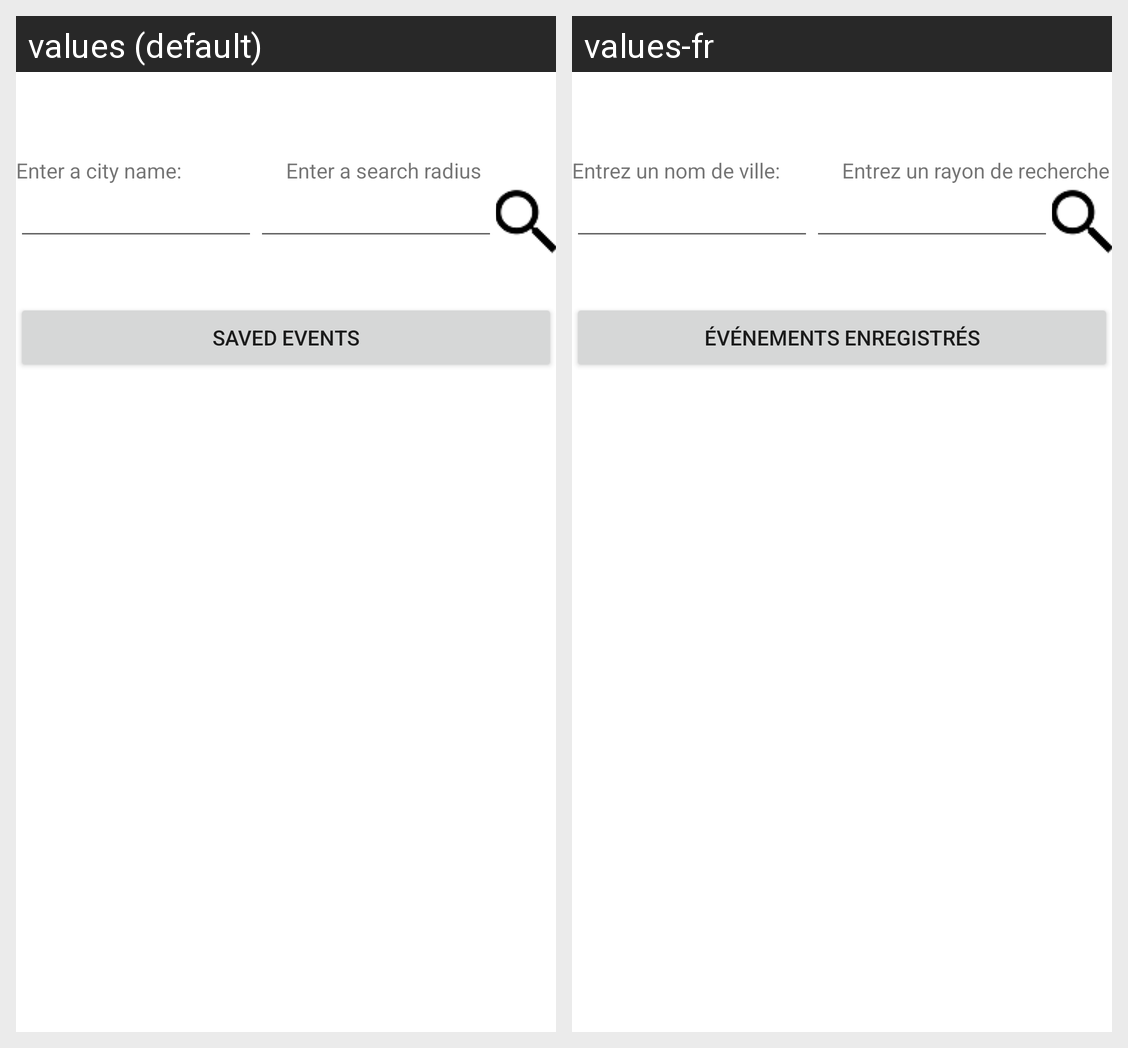

Locale-by-locale string values for the Android screen shown in this grid:
Android screen res/layout/activity_ticket_master.xml rendered under 2 locales, left to right: values (default), values-fr. Device: Nexus 5 (rendered at 1080×1920; each locale shown at half size, 540×960, under a caption strip naming it); theme Theme.FinalProject.
Strings drawn on this screen, with the default value and each locale's value (text and hints the layout hard-codes, and strings that could not be matched under every locale, appear in the picture but are not listed):

searchCity_TM
  values: Enter a city name:
  values-fr: Entrez un nom de ville:

searchRadius_TM
  values: Enter a search radius
  values-fr: Entrez un rayon de recherche

toTicketSave
  values: Saved Events
  values-fr: Événements enregistrés
